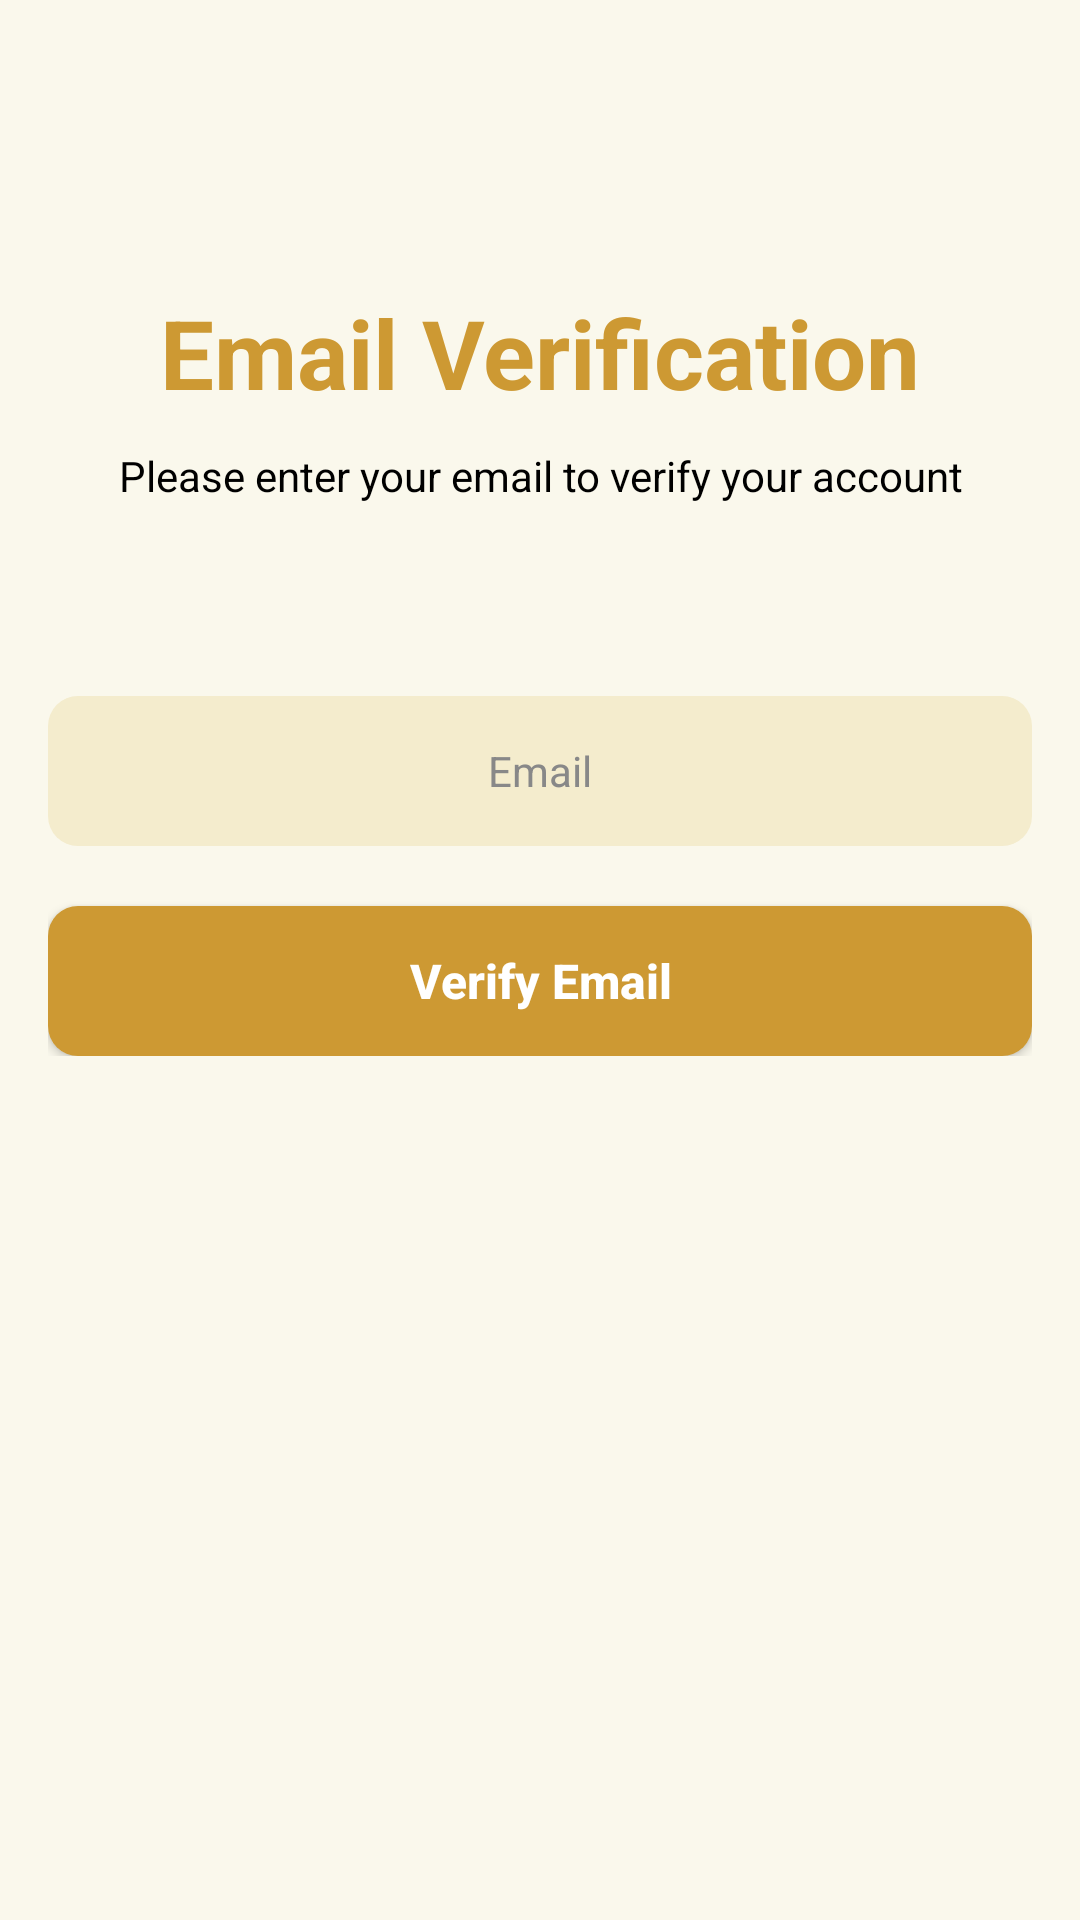

This screen was rendered from an Android layout file. Write that file and the resources it references.
<!-- AndroidManifest.xml: application theme Theme.BatikLoka -->
<!-- res/layout/activity_email_verification.xml -->
<?xml version="1.0" encoding="utf-8"?>
<androidx.constraintlayout.widget.ConstraintLayout xmlns:android="http://schemas.android.com/apk/res/android"
    xmlns:app="http://schemas.android.com/apk/res-auto"
    android:layout_width="match_parent"
    android:layout_height="match_parent"
    android:paddingHorizontal="16dp"
    android:paddingVertical="32dp">

    <TextView
        android:id="@+id/tvEmailVerificationTitle"
        android:layout_width="wrap_content"
        android:layout_height="wrap_content"
        android:layout_marginTop="64dp"
        android:text="@string/email_verification_title"
        android:textColor="@color/tourtext_primary"
        android:textSize="32sp"
        android:textStyle="bold"
        app:layout_constraintEnd_toEndOf="parent"
        app:layout_constraintStart_toStartOf="parent"
        app:layout_constraintTop_toTopOf="parent" />

    <TextView
        android:id="@+id/tvEmailVerificationSubtitle"
        android:layout_width="wrap_content"
        android:layout_height="wrap_content"
        android:layout_marginTop="10dp"
        android:textSize="14sp"
        android:text="@string/email_verification_subtitle"
        android:textColor="@color/tourtext_secondary"
        android:textAlignment="center"
        app:layout_constraintEnd_toEndOf="parent"
        app:layout_constraintStart_toStartOf="parent"
        app:layout_constraintTop_toBottomOf="@+id/tvEmailVerificationTitle" />

    <androidx.constraintlayout.widget.ConstraintLayout
        android:id="@+id/constraintLayout9"
        android:layout_width="match_parent"
        android:layout_height="wrap_content"
        android:layout_marginTop="64dp"
        app:layout_constraintEnd_toEndOf="parent"
        app:layout_constraintStart_toStartOf="parent"
        app:layout_constraintTop_toBottomOf="@+id/tvEmailVerificationSubtitle">

        <EditText
            android:id="@+id/etEmail"
            android:layout_width="0dp"
            android:layout_height="50dp"
            android:background="@drawable/custom_edittext_background"
            android:hint="@string/email_hint"
            android:textColorHint="@color/text_hint"
            android:paddingHorizontal="20dp"
            android:inputType="textEmailAddress"
            android:textAlignment="center"
            android:textSize="14sp"
            app:layout_constraintEnd_toEndOf="parent"
            app:layout_constraintStart_toStartOf="parent"
            app:layout_constraintTop_toTopOf="parent" />

        <androidx.appcompat.widget.AppCompatButton
            android:id="@+id/btnVerifyEmail"
            android:layout_width="0dp"
            android:layout_height="50dp"
            android:layout_marginTop="20dp"
            android:background="@drawable/btn_primary"
            android:text="@string/verify_email_button"
            android:textAllCaps="false"
            android:textColor="@color/white"
            android:textSize="16sp"
            android:textStyle="bold"
            app:layout_constraintEnd_toEndOf="parent"
            app:layout_constraintStart_toStartOf="parent"
            app:layout_constraintTop_toBottomOf="@+id/etEmail" />
    </androidx.constraintlayout.widget.ConstraintLayout>

</androidx.constraintlayout.widget.ConstraintLayout>
<!-- resources referenced by this layout -->
<resources>
  <color name="text_hint">#888888</color>
  <color name="tourtext_primary">#CD9933</color>
  <color name="tourtext_secondary">#FF000000</color>
  <color name="white">#FFFFFFFF</color>
  <!-- drawable btn_primary (drawable) -->
  <?xml version="1.0" encoding="utf-8"?>
  <selector xmlns:android="http://schemas.android.com/apk/res/android">
      <item android:state_pressed="true">
          <shape android:shape="rectangle">
              <solid android:color="@color/caramel_gold"/>
              <corners android:radius="10dp"/>
          </shape>
      </item>
      <item>
          <shape android:shape="rectangle">
              <solid android:color="@color/caramel_gold"/>
              <corners android:radius="10dp"/>
          </shape>
      </item>
  </selector>
  <!-- drawable custom_edittext_background (drawable) -->
  <?xml version="1.0" encoding="utf-8"?>
  <shape xmlns:android="http://schemas.android.com/apk/res/android">
      <solid android:color="@color/card_textbox"/>
      <corners android:radius="10dp"/>
      <stroke android:width="0dp" android:color="@color/card_textbox"/>
  </shape>
  <string name="email_hint">Email</string>
  <string name="email_verification_subtitle">Please enter your email to verify your account</string>
  <string name="email_verification_title">Email Verification</string>
  <string name="verify_email_button">Verify Email</string>
  <style name="Theme.BatikLoka" parent="Base.Theme.BatikLoka" />
  <color name="caramel_gold">#CD9933</color>
  <color name="card_textbox">#F4ECCD</color>
  <style name="Base.Theme.BatikLoka" parent="Theme.Material3.DayNight.NoActionBar">
          
          
  
          
          <item name="android:windowBackground">@color/ivory_white</item>
  
          <item name="android:textColorHighlight">@color/text_highlight</item>
  
          
          <item name="android:statusBarColor">@color/black</item>
      </style>
  <color name="ivory_white">#FAF8EC</color>
  <color name="text_highlight">#DBA744</color>
  <color name="black">#FF000000</color>
</resources>
